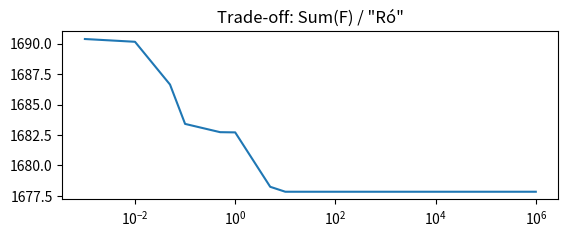

Reproduce this figure in Python.
import numpy as np
import matplotlib.pyplot as plt
import sys
Ro = [0.001, 0.01, 0.05, 0.1, 0.5, 1, 5, 10, 50, 100, 500, 1000, 5000, 10000, 50000, 100000, 500000, 1000000]

results = [1690.38654225,  1690.15898926,  1686.64446459,  1683.41187742,  1682.73268133, 1682.71504666,  1678.24459836,  1677.83851697,  1677.83851634,  1677.83851635, 1677.83851465,  1677.83851476,  1677.83851579,  1677.83851693,  1677.83851628, 1677.83851664,  1677.83851695,  1677.83851703]




fig = plt.figure(1)
ax = fig.add_subplot(2,1,1)
ax.plot(Ro, results)
ax.set_xscale('log')
plt.title('Trade-off: Sum(F) / "Ró"')
plt.show()
